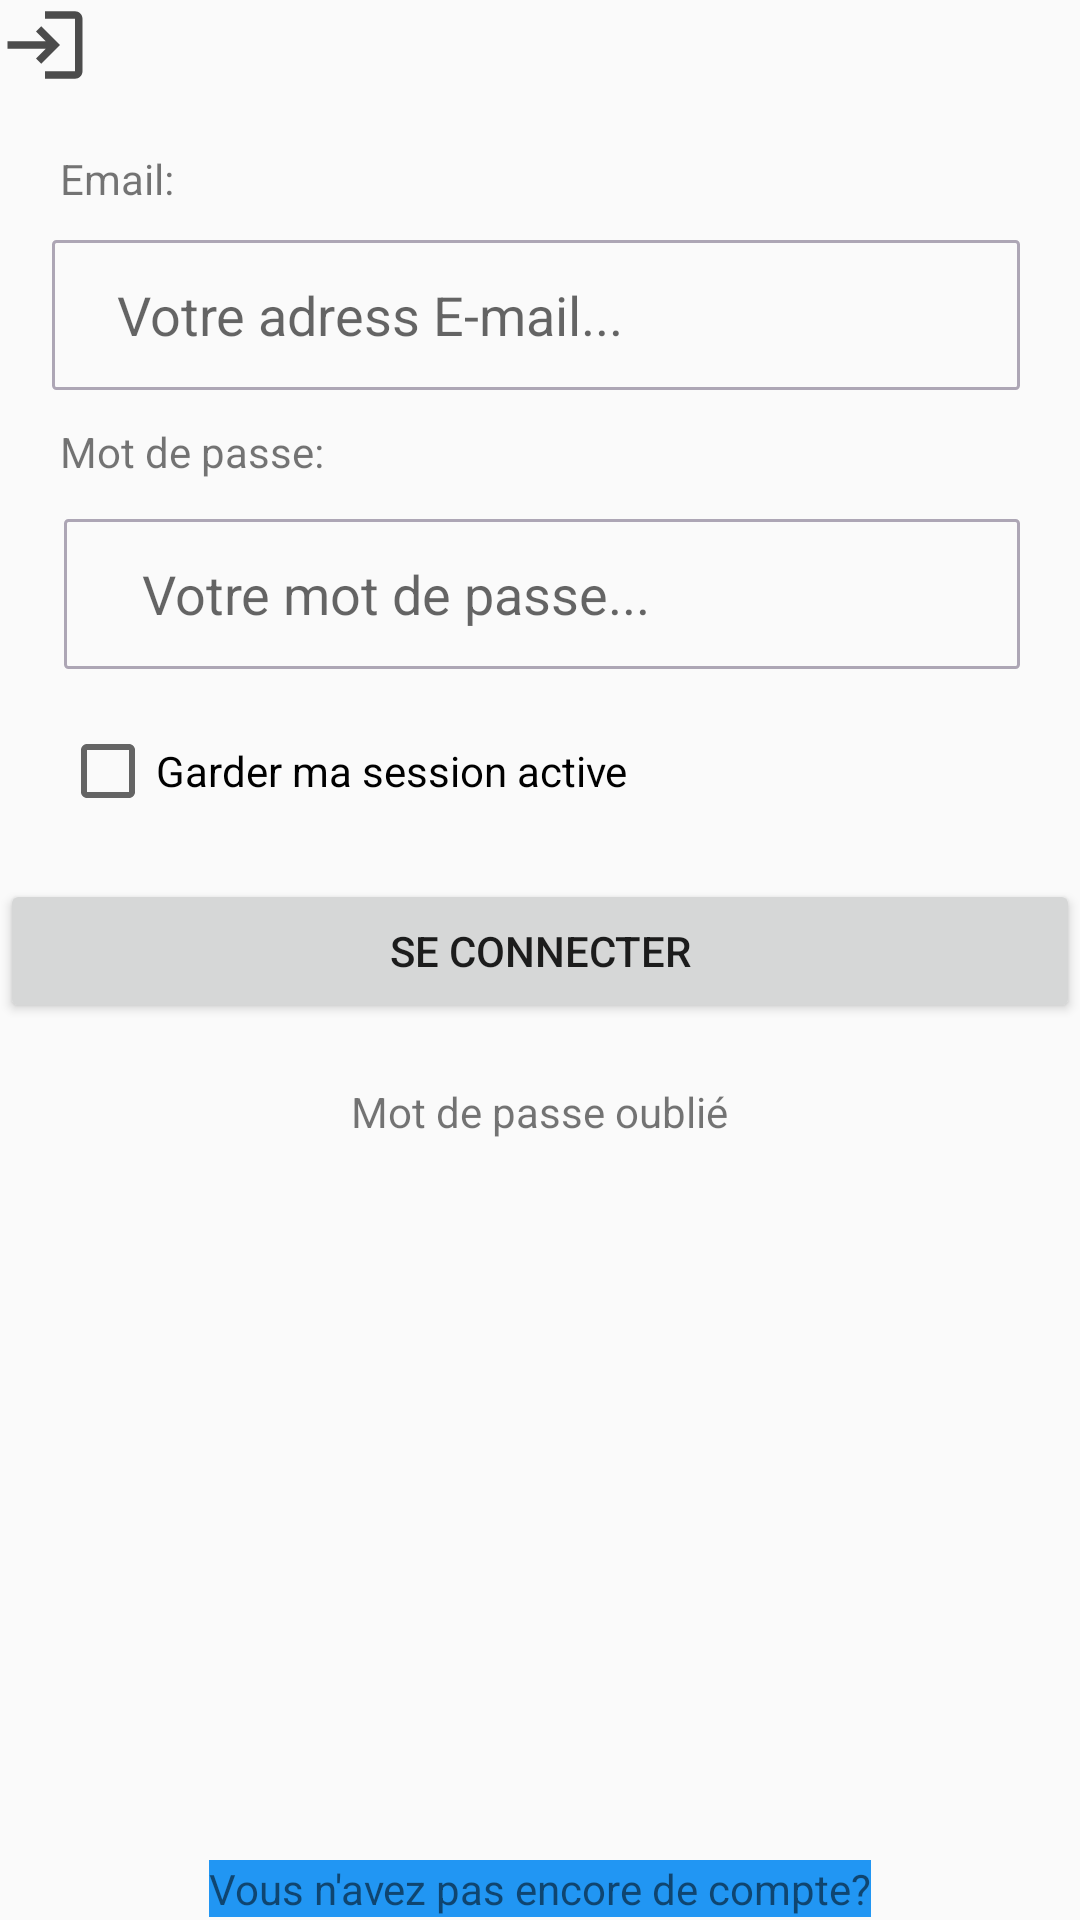

Write the Android layout XML for this screen, with the resource values it uses.
<!-- AndroidManifest.xml: application theme AppTheme -->
<!-- res/layout/activity_main.xml -->
<RelativeLayout xmlns:android="http://schemas.android.com/apk/res/android"
        xmlns:tools="http://schemas.android.com/tools"
        android:layout_width="match_parent"
        android:layout_height="match_parent"
    tools:context=".MainActivity">
    <ImageView
        android:layout_width="wrap_content"
        android:layout_height="wrap_content"
        android:id="@+id/iconimageview"
        android:src="@drawable/baseline_login_24"/>
    <TextView
        android:id="@+id/textViewAppName"
        android:layout_width="wrap_content"
        android:layout_height="wrap_content"
        android:theme="@style/Base.Theme.CennexionTest"
        android:textSize="24sp"
        android:textStyle="bold"
        android:layout_centerHorizontal="true"
        android:layout_marginTop="20dp"/>


    <TextView
            android:id="@+id/textViewEmail"
            android:layout_width="wrap_content"
            android:layout_height="wrap_content"
            android:layout_marginStart="20dp"
            android:layout_marginTop="50dp"
            android:text="Email:" />

    <EditText
        android:id="@+id/editTextEmail"
        android:layout_width="match_parent"
        android:layout_height="50dp"
        android:layout_marginStart="-41dp"
        android:layout_marginTop="80dp"
        android:layout_marginEnd="20dp"
        android:layout_toEndOf="@id/textViewEmail"
        android:background="@drawable/edittext_roundedborder"
        android:backgroundTint="#ADA6B5"
        android:backgroundTintMode="src_in"
        android:hint="     Votre adress E-mail..."
        android:visibility="visible" />

    <TextView
        android:id="@+id/textViewPassword"
        android:layout_width="wrap_content"
        android:layout_height="wrap_content"
        android:layout_below="@id/textViewEmail"
        android:layout_marginStart="20dp"
        android:layout_marginTop="72dp"
        android:text="Mot de passe:" />

    <EditText
        android:id="@+id/editTextPassword"
        android:layout_width="match_parent"
        android:layout_height="50dp"
        android:layout_below="@id/editTextEmail"
        android:layout_marginStart="-87dp"
        android:layout_marginTop="43dp"
        android:layout_marginEnd="20dp"
        android:layout_toEndOf="@id/textViewPassword"
        android:background="@drawable/edittext_roundedborder"
        android:backgroundTint="#ADA6B5"
        android:backgroundTintMode="src_atop"
        android:hint="      Votre mot de passe..."
        android:inputType="textPassword" />

    <CheckBox
        android:id="@+id/checkBoxKeepLoggedIn"
        android:layout_width="wrap_content"
        android:layout_height="wrap_content"
        android:layout_below="@id/editTextPassword"
        android:layout_marginStart="20dp"
        android:layout_marginTop="18dp"
        android:text="Garder ma session active" />

    <Button
            android:id="@+id/buttonLogin"
            android:layout_width="match_parent"
            android:layout_height="wrap_content"
            android:layout_below="@id/checkBoxKeepLoggedIn"
            android:layout_centerHorizontal="true"
            android:layout_marginTop="20dp"
            android:text="Se connecter"



        />

        <TextView
            android:id="@+id/textViewForgotPassword"
            android:layout_width="wrap_content"
            android:layout_height="wrap_content"
            android:layout_below="@id/buttonLogin"
            android:layout_centerHorizontal="true"
            android:layout_marginTop="20dp"
            android:text="Mot de passe oublié" />

    <TextView
        android:id="@+id/textViewRegister"
        android:layout_width="wrap_content"
        android:layout_height="wrap_content"
        android:layout_below="@id/textViewForgotPassword"
        android:layout_centerHorizontal="true"
        android:layout_marginTop="240dp"
        android:text="Vous n'avez pas encore de compte?"
        android:background="#2196F3"
        android:visibility="visible"
        tools:visibility="visible" />

        <TextView
            android:id="@+id/textViewSignUp"
            android:layout_width="wrap_content"
            android:layout_height="wrap_content"
            android:layout_below="@id/textViewRegister"
            android:layout_centerHorizontal="true"
            android:layout_marginTop="10dp"
            android:text="Inscrivez-vous"

            />

</RelativeLayout>
<!-- resources referenced by this layout -->
<resources>
  <!-- drawable baseline_login_24 (drawable) -->
  <vector android:alpha="0.7" android:autoMirrored="true"
      android:height="30dp" android:tint="#000000"
      android:viewportHeight="24" android:viewportWidth="24"
      android:width="30dp" xmlns:android="http://schemas.android.com/apk/res/android">
      <path android:fillColor="@android:color/white" android:pathData="M11,7L9.6,8.4l2.6,2.6H2v2h10.2l-2.6,2.6L11,17l5,-5L11,7zM20,19h-8v2h8c1.1,0 2,-0.9 2,-2V5c0,-1.1 -0.9,-2 -2,-2h-8v2h8V19z"/>
  </vector>
  <!-- drawable edittext_roundedborder (drawable) -->
  <shape
      xmlns:android="http://schemas.android.com/apk/res/android"
      android:shape="rectangle">
      <solid
          android:color="@android:color/transparent"/>
  
      <corners
          android:bottomRightRadius="1dp"
          android:bottomLeftRadius="1dp"
          android:topLeftRadius="1dp"
          android:topRightRadius="1dp"/>
      <stroke
          android:color="#ffffff"
          android:width="1dp"/>
  </shape>
  <style name="Base.Theme.CennexionTest" parent="Theme.Material3.DayNight.NoActionBar">
          
          
          <item name="colorPrimary">@color/darkGreen</item>
          <item name="colorPrimaryDark">@color/darkGreen</item>
          <item name="colorAccent">@color/colorAccent</item>
      </style>
  <style name="AppTheme" parent="Theme.AppCompat.Light.DarkActionBar">
          
          <item name="colorPrimary">@color/material_dynamic_primary60</item>
          <item name="colorPrimaryDark">@color/material_dynamic_primary60</item>
          <item name="colorAccent">@color/colorAccent</item>
      </style>
  <color name="darkGreen">#258530</color>
  <color name="colorAccent">#D81B60</color>
</resources>
